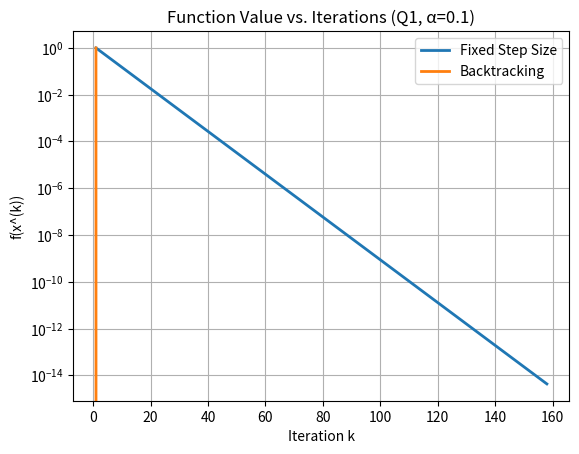
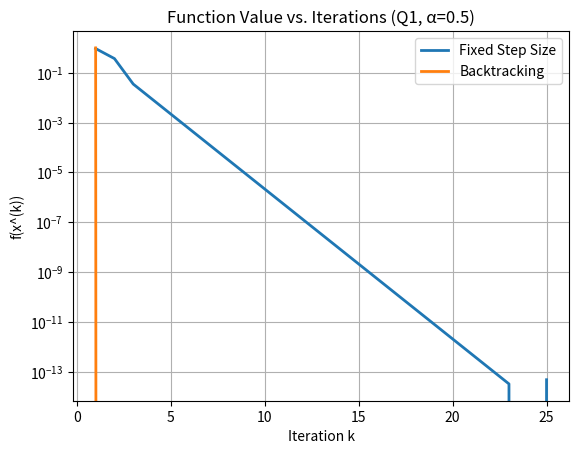
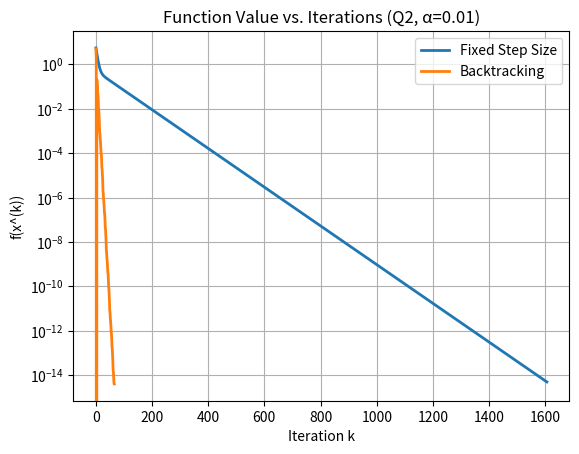
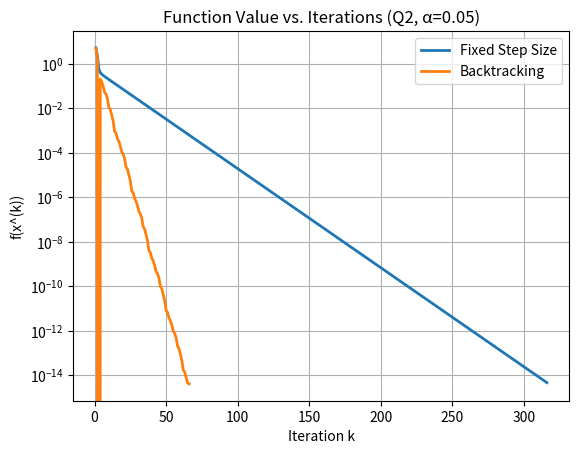

These figures' Python source, in order:
import numpy as np
import matplotlib.pyplot as plt
from scipy.signal import savgol_filter  # For smoothing

# Gradient Descent Function
def gradient_descent(grad_func, f, x0, step_flag, alpha, alpha_armijo, beta_backtracking, max_iteration, tolerance):
    x = x0
    X = x.reshape(-1, 1)  # Store iterates as columns

    for k in range(max_iteration):
        grad = grad_func(x)  # Compute gradient

        # Check stopping criterion
        grad_norm = np.linalg.norm(grad, 2)
        if grad_norm <= tolerance:
            break
        
        # Step Size Selection
        if step_flag == 'fixed':
            t = alpha  # Fixed step size
        elif step_flag == 'backtracking':
            t = 1.0  # Initial step size for backtracking
            while True:
                if f(x - t * grad) <= f(x) - alpha_armijo * t * grad_norm**2:
                    break
                t *= beta_backtracking  # Reduce step size

        # Gradient Descent Update
        x = x - t * grad

        # Store iterate
        X = np.hstack((X, x.reshape(-1, 1)))
        
    return X

# Define Q matrices and functions
Q1 = np.array([[1, 0], [0, 1]])   # Case 1
Q2 = np.array([[10, 0], [0, 1]])  # Case 2

grad_func1 = lambda x: Q1 @ x  # Gradient for Q1
grad_func2 = lambda x: Q2 @ x  # Gradient for Q2

f1 = lambda x: 0.5 * x.T @ Q1 @ x  # Quadratic function for Q1
f2 = lambda x: 0.5 * x.T @ Q2 @ x  # Quadratic function for Q2

# Hyperparameters
x0 = np.array([1, 1])
max_iter = 2000
tolerance = 1e-7
alpha_armijo = 1e-4
beta_backtracking = 0.5

# Run Gradient Descent and Plot Results
Q_matrices = [Q1, Q2]
grad_funcs = [grad_func1, grad_func2]
funcs = [f1, f2]
alpha_sets = [[0.1, 0.5], [0.01, 0.05]]
Q_labels = ['Q1', 'Q2']

figure_number = 1

for i in range(len(Q_matrices)):
    Q = Q_matrices[i]
    grad_func = grad_funcs[i]
    f = funcs[i]
    alphas = alpha_sets[i]
    Q_name = Q_labels[i]

    for j in range(len(alphas)):
        alpha = alphas[j]
        
        # Run gradient descent
        X_fixed = gradient_descent(grad_func, f, x0, 'fixed', alpha, alpha_armijo, beta_backtracking, max_iter, tolerance)
        X_backtracking = gradient_descent(grad_func, f, x0, 'backtracking', alpha, alpha_armijo, beta_backtracking, max_iter, tolerance)
        
        # Compute function values
        f_vals_fixed = np.array([f(X_fixed[:, k]) for k in range(X_fixed.shape[1])])
        f_vals_backtracking = np.array([f(X_backtracking[:, k]) for k in range(X_backtracking.shape[1])])

        # Smooth the data (if enough points are available)
        if len(f_vals_fixed) > 5:  # Ensure enough points for smoothing
            f_vals_fixed_smooth = savgol_filter(f_vals_fixed, window_length=min(5, len(f_vals_fixed)), polyorder=2)
        else:
            f_vals_fixed_smooth = f_vals_fixed  # Skip smoothing if too few points

        if len(f_vals_backtracking) > 5:  # Ensure enough points for smoothing
            f_vals_backtracking_smooth = savgol_filter(f_vals_backtracking, window_length=min(5, len(f_vals_backtracking)), polyorder=2)
        else:
            f_vals_backtracking_smooth = f_vals_backtracking  # Skip smoothing if too few points

        # Semi-log Plot
        plt.figure(figure_number)
        figure_number += 1
        plt.semilogy(range(1, len(f_vals_fixed) + 1), f_vals_fixed_smooth, '-', linewidth=2, label='Fixed Step Size')
        plt.semilogy(range(1, len(f_vals_backtracking) + 1), f_vals_backtracking_smooth, '-', linewidth=2, label='Backtracking')
        plt.title(f'Function Value vs. Iterations ({Q_name}, α={alpha})')
        plt.xlabel('Iteration k')
        plt.ylabel('f(x^(k))')
        plt.legend()
        plt.grid(True)
        plt.show()